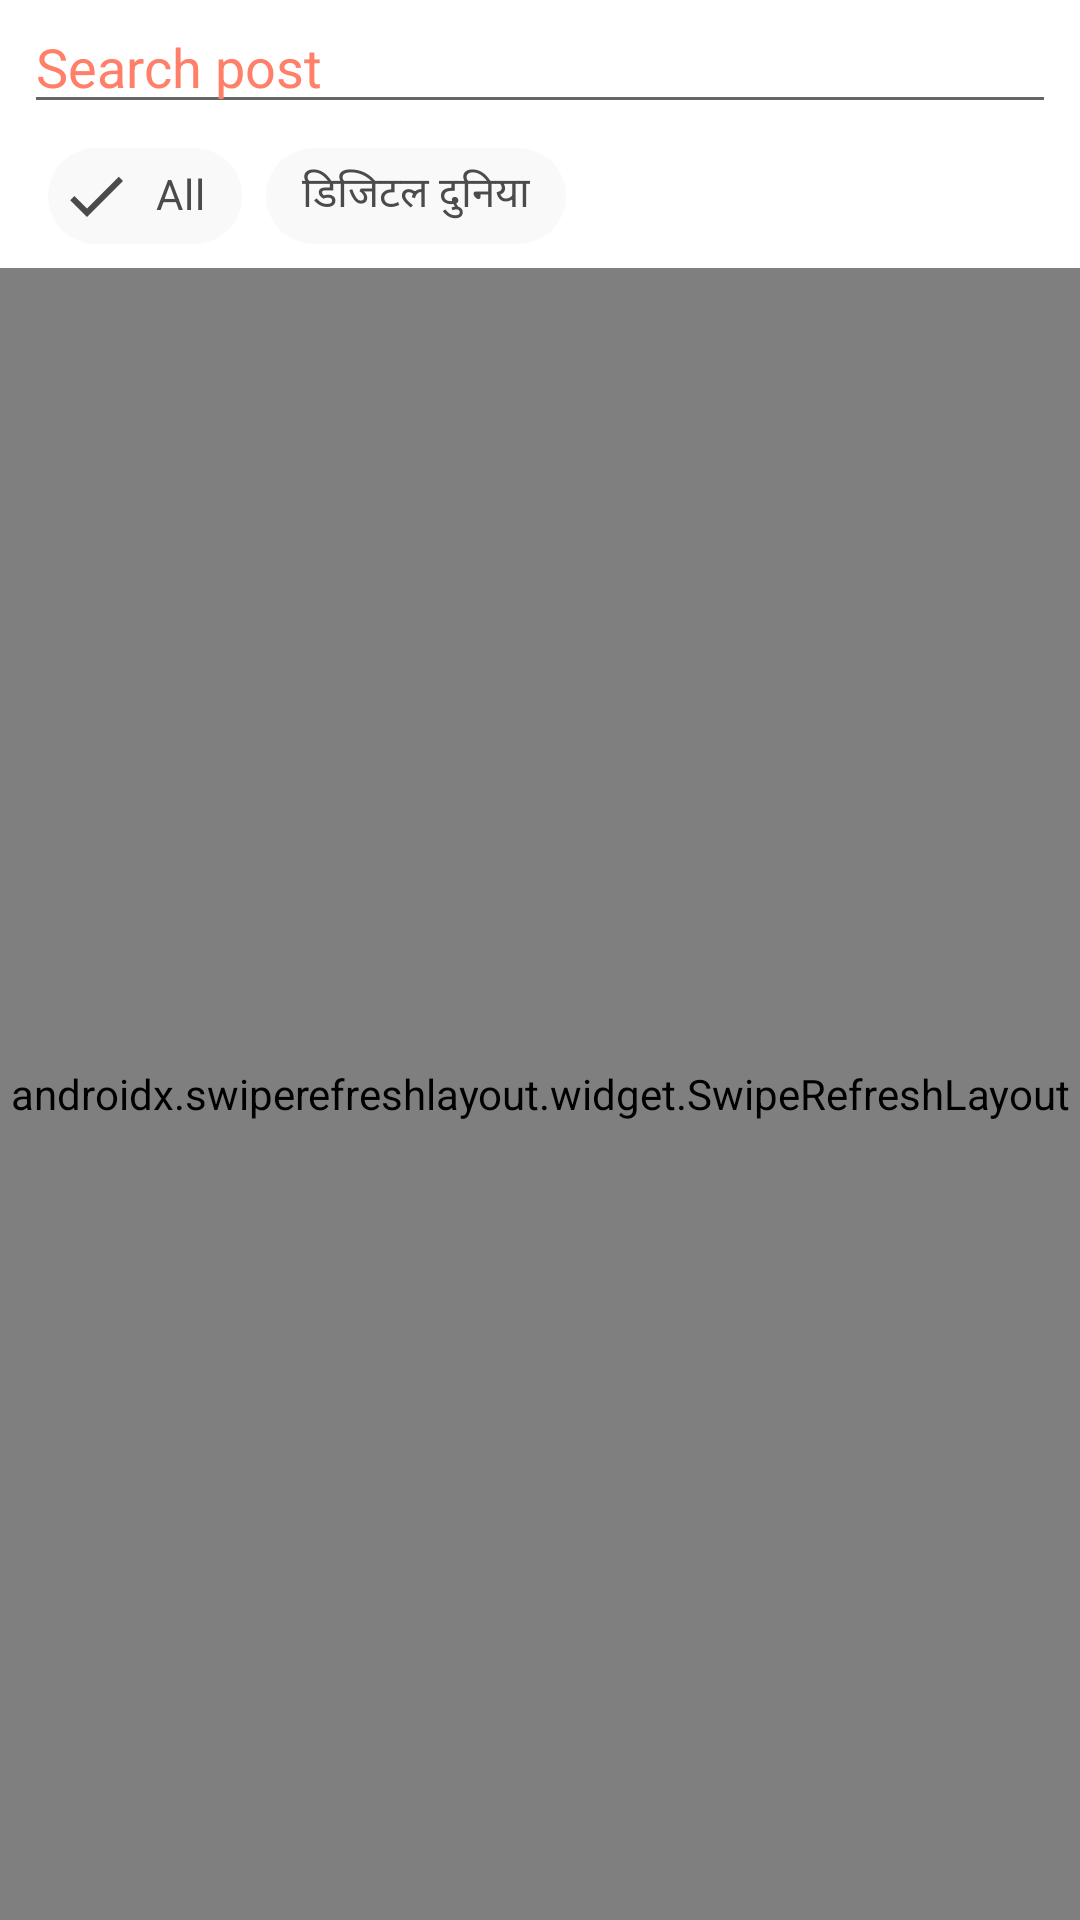

Reconstruct the res/layout file that produces this screen, plus the resources it refers to.
<!-- AndroidManifest.xml: application theme Theme.IndianNewsRoom -->
<!-- res/layout/fragment_h.xml -->
<?xml version="1.0" encoding="utf-8"?>
<androidx.constraintlayout.widget.ConstraintLayout xmlns:android="http://schemas.android.com/apk/res/android"
    xmlns:tools="http://schemas.android.com/tools"
    android:layout_width="match_parent"
    android:layout_height="match_parent"
    xmlns:app="http://schemas.android.com/apk/res-auto"
    tools:context=".ui.fragments.h.FragmentH">


    <EditText
        android:id="@+id/etSearchPostH"
        android:layout_width="match_parent"
        android:layout_height="wrap_content"
        android:layout_marginStart="8dp"
        android:layout_marginEnd="8dp"
        android:hint="@string/search_post"
        android:textColorHint="@color/purple_200"
        app:layout_constraintEnd_toEndOf="parent"
        app:layout_constraintStart_toStartOf="parent"
        app:layout_constraintTop_toTopOf="parent" />


    <HorizontalScrollView
        android:id="@+id/sv_h_category"
        android:layout_width="match_parent"
        android:layout_height="wrap_content"
        android:layout_marginStart="16dp"
        android:layout_marginEnd="16dp"
        android:scrollbars="none"
        app:layout_constraintEnd_toEndOf="parent"
        app:layout_constraintStart_toStartOf="parent"
        app:layout_constraintTop_toBottomOf="@+id/etSearchPostH">

        <LinearLayout
            android:layout_width="wrap_content"
            android:layout_height="match_parent">

            <com.google.android.material.chip.ChipGroup
                android:id="@+id/cg_fragment_h"
                android:layout_width="match_parent"
                android:layout_height="match_parent"
                app:checkedChip="@+id/chip_all"
                app:selectionRequired="true"
                app:singleLine="true"
                app:singleSelection="true">

                <com.google.android.material.chip.Chip
                    android:id="@+id/chip_all"
                    style="@style/CustomChipStyle"
                    android:layout_width="wrap_content"
                    android:layout_height="wrap_content"
                    android:text="All" />

                <com.google.android.material.chip.Chip
                    android:id="@+id/chip_digital_duniya"
                    style="@style/CustomChipStyle"
                    android:layout_width="wrap_content"
                    android:layout_height="wrap_content"
                    android:text="डिजिटल दुनिया" />

            </com.google.android.material.chip.ChipGroup>
        </LinearLayout>
    </HorizontalScrollView>

    <androidx.swiperefreshlayout.widget.SwipeRefreshLayout
        android:id="@+id/refreshDataH"
        android:layout_width="match_parent"
        android:layout_height="0dp"
        app:layout_constraintBottom_toBottomOf="parent"
        app:layout_constraintTop_toBottomOf="@+id/sv_h_category">

        <com.todkars.shimmer.ShimmerRecyclerView
            android:id="@+id/fragmentRecyclerH"
            android:layout_width="0dp"
            android:layout_height="0dp"
            android:orientation="vertical"
            app:shimmer_recycler_item_count="2"
            app:shimmer_recycler_layout="@layout/placeholder_row_layout" />

    </androidx.swiperefreshlayout.widget.SwipeRefreshLayout>


</androidx.constraintlayout.widget.ConstraintLayout>
<!-- res/layout/placeholder_row_layout.xml (included above) -->
<?xml version="1.0" encoding="utf-8"?>
<androidx.constraintlayout.widget.ConstraintLayout xmlns:android="http://schemas.android.com/apk/res/android"
    xmlns:app="http://schemas.android.com/apk/res-auto"
    xmlns:tools="http://schemas.android.com/tools"
    android:layout_width="match_parent"
    android:layout_height="wrap_content"
    android:layout_margin="4dp">

    <View
        android:id="@+id/view8"
        android:layout_width="0dp"
        android:layout_height="50dp"
        android:layout_marginTop="16dp"
        android:background="@color/lightMediumGray"
        app:layout_constraintEnd_toEndOf="parent"
        app:layout_constraintStart_toStartOf="parent"
        app:layout_constraintTop_toBottomOf="@+id/view7" />

    <View
        android:id="@+id/view7"
        android:layout_width="wrap_content"
        android:layout_height="240dp"
        android:background="@color/lightMediumGray"
        app:layout_constraintEnd_toEndOf="parent"
        app:layout_constraintStart_toStartOf="parent"
        app:layout_constraintTop_toTopOf="parent" />

    <View
        android:id="@+id/view1"
        android:layout_width="190dp"
        android:layout_height="120dp"
        android:layout_marginTop="16dp"
        android:layout_marginBottom="8dp"
        android:background="@color/lightMediumGray"
        app:layout_constraintBottom_toBottomOf="parent"
        app:layout_constraintEnd_toStartOf="@+id/view2"
        app:layout_constraintStart_toStartOf="parent"
        app:layout_constraintTop_toBottomOf="@+id/view8" />

    <View
        android:id="@+id/view2"
        android:layout_width="0dp"
        android:layout_height="30dp"
        android:layout_marginStart="12dp"
        android:layout_marginEnd="12dp"
        android:background="@color/lightMediumGray"
        app:layout_constraintEnd_toEndOf="parent"
        app:layout_constraintStart_toEndOf="@+id/view1"
        app:layout_constraintTop_toTopOf="@+id/view1" />

    <View
        android:id="@+id/view3"
        android:layout_width="0dp"
        android:layout_height="30dp"
        android:layout_marginTop="12dp"
        android:background="@color/lightMediumGray"
        app:layout_constraintEnd_toEndOf="@+id/view2"
        app:layout_constraintStart_toStartOf="@+id/view2"
        app:layout_constraintTop_toBottomOf="@+id/view2"/>

    <View
        android:id="@+id/view4"
        android:layout_width="36dp"
        android:layout_height="36dp"
        android:layout_marginTop="12dp"
        android:background="@color/lightMediumGray"
        app:layout_constraintStart_toStartOf="@+id/view3"
        app:layout_constraintTop_toBottomOf="@+id/view3" />

    <View
        android:id="@+id/view5"
        android:layout_width="36dp"
        android:layout_height="36dp"
        android:layout_marginStart="24dp"
        android:background="@color/lightMediumGray"
        app:layout_constraintBottom_toBottomOf="@+id/view4"
        app:layout_constraintStart_toEndOf="@+id/view4"
        app:layout_constraintTop_toTopOf="@+id/view4" />

    <View
        android:id="@+id/view6"
        android:layout_width="36dp"
        android:layout_height="36dp"
        android:layout_marginStart="24dp"
        android:background="@color/lightMediumGray"
        app:layout_constraintBottom_toBottomOf="@+id/view4"
        app:layout_constraintStart_toEndOf="@+id/view5"
        app:layout_constraintTop_toTopOf="@+id/view4" />


</androidx.constraintlayout.widget.ConstraintLayout>
<!-- resources referenced by this layout -->
<resources>
  <color name="lightMediumGray">#80D1D1D1</color>
  <color name="purple_200">#ff7f68</color>
  <string name="search_post">Search post</string>
  <style name="CustomChipStyle" parent="Widget.MaterialComponents.Chip.Filter">
          <item name="chipBackgroundColor">@color/chipBackgroundColor</item>
          <item name="android:textColor">@color/chipTextColor</item>
          <item name="checkedIconTint">@color/chipTextColor</item>
      </style>
  <style name="Theme.IndianNewsRoom" parent="Theme.MaterialComponents.Light.DarkActionBar">
          
          <item name="colorPrimary">@color/purple_500</item>
          <item name="colorPrimaryVariant">@color/purple_700</item>
          <item name="colorOnPrimary">@color/white</item>
          
          <item name="colorSecondary">@color/teal_200</item>
          <item name="colorSecondaryVariant">@color/teal_700</item>
          <item name="colorOnSecondary">@color/black</item>
          
          <item name="android:statusBarColor" tools:targetApi="l">?attr/colorPrimaryVariant</item>
          
      </style>
  <color name="chipBackgroundColor">@color/lightGray</color>
  <color name="chipTextColor">@color/darkGray</color>
  <color name="purple_500">#ea4c3c</color>
  <color name="purple_700">#b10a13</color>
  <color name="white">#FFFFFFFF</color>
  <color name="teal_200">#FF03DAC5</color>
  <color name="teal_700">#FF018786</color>
  <color name="black">#FF000000</color>
  <color name="lightGray">#F9F9F9</color>
  <color name="darkGray">#4B4B4B</color>
</resources>
